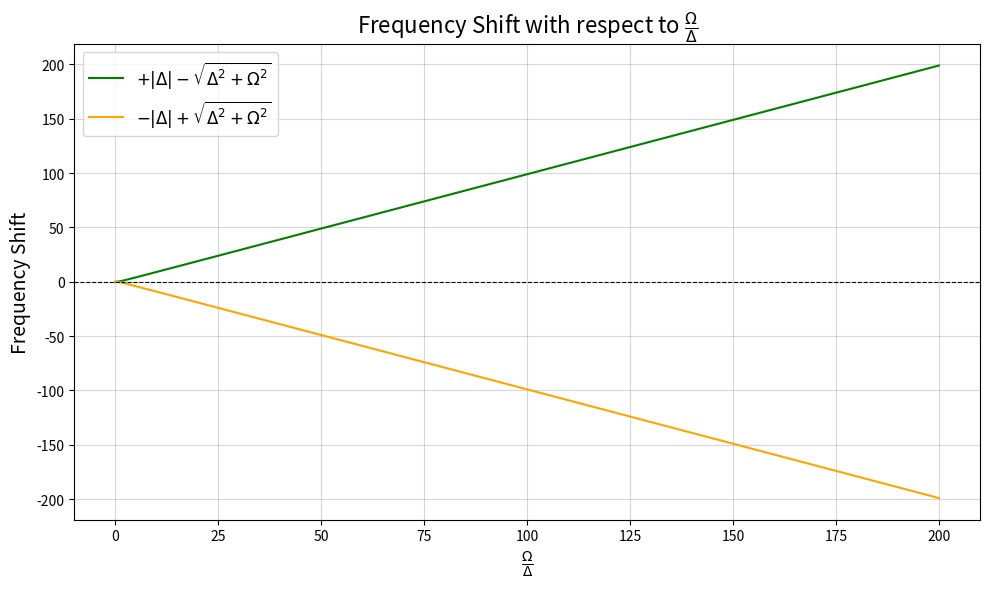

Write Python code to recreate this figure.
import numpy as np
import matplotlib.pyplot as plt

omega_delta_ratio = np.linspace(0, 200, 500) 

Delta = 1.0 

Omega = omega_delta_ratio * Delta

shift_minus_sqrt = np.sqrt(Delta**2 + Omega**2) - np.abs(Delta)
shift_neg_plus_sqrt = -np.sqrt(Delta**2 + Omega**2) + np.abs(Delta)

plt.figure(figsize=(10, 6))
plt.plot(omega_delta_ratio, shift_minus_sqrt, label=r"$+|\Delta| - \sqrt{\Delta^2 + \Omega^2}$", color="green")
plt.plot(omega_delta_ratio, shift_neg_plus_sqrt, label=r"$-|\Delta| + \sqrt{\Delta^2 + \Omega^2}$", color="orange")

plt.xlabel(r"$\frac{\Omega}{\Delta}$", fontsize=14)
plt.ylabel("Frequency Shift", fontsize=14)
plt.title("Frequency Shift with respect to $\\frac{\\Omega}{\\Delta}$", fontsize=16)
plt.axhline(0, color="black", linestyle="--", linewidth=0.8)
plt.legend(fontsize=12)
plt.grid(alpha=0.5)

plt.tight_layout()
plt.show()
